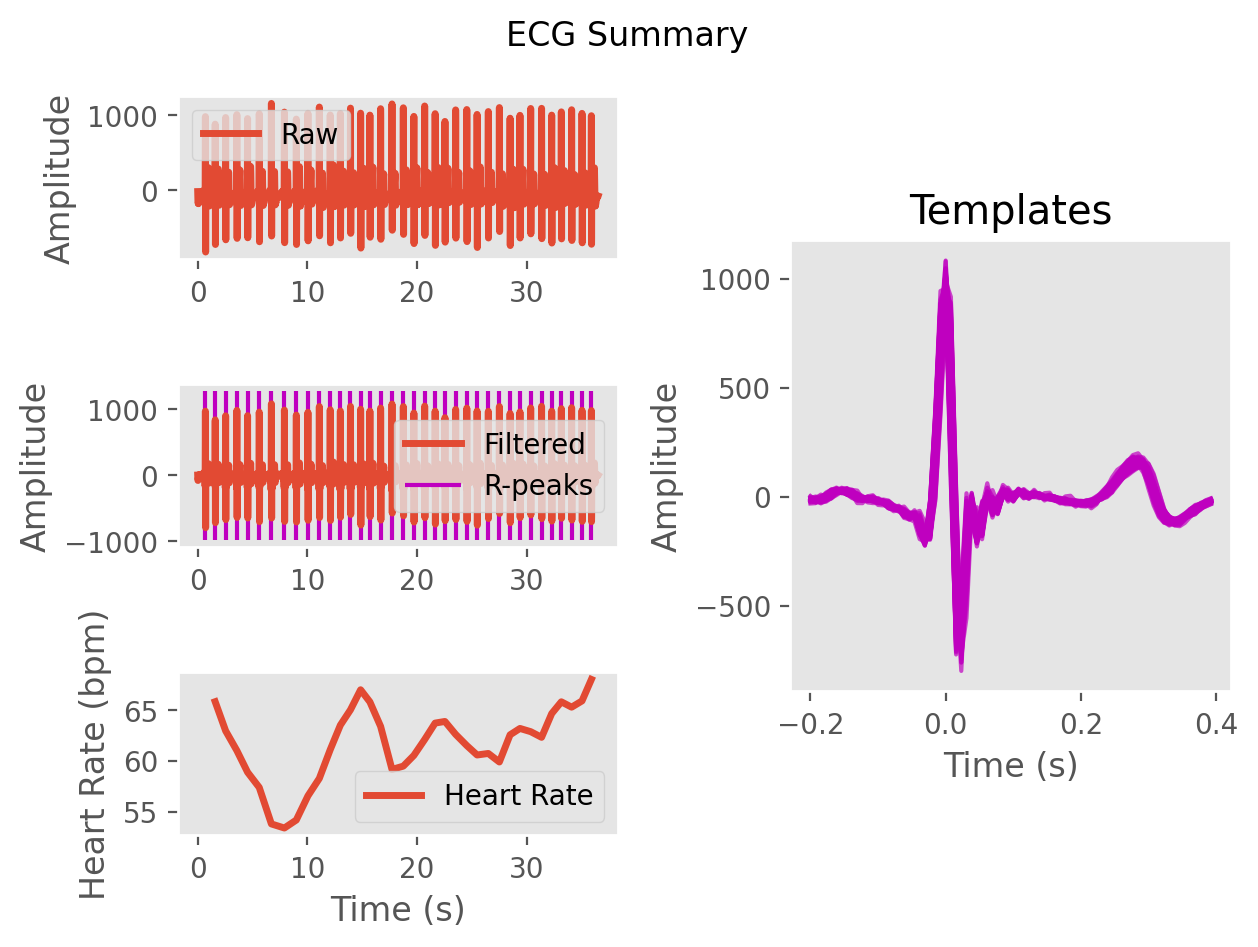

Data behind this chart, as committed beside it:
ECG, -0.9059984728745967, -50.95251618131859, -75.20451936459813, -82.95584793338207, -82.05574118131103, -67.22249979593128, -50.15240138221423, -43.75082267259518, -40.45669930134988, -35.4737425142322, -30.318770859353634, -19.64974874193975, -7.3425955524532895, -4.020427883365432, -4.480471430572791, -1.9107602554978236, -0.40946521937755165, 1.6877226103268832, 6.639742032429246, 6.429785965435672, -0.17331133187392211, -5.171898666587724, -5.805722499622307
Time (s), 0.0, 0.007692, 0.01538, 0.02308, 0.03077, 0.03846, 0.04615, 0.05385, 0.06154, 0.06923, 0.07692, 0.08462, 0.09231, 0.1, 0.1077, 0.1154, 0.1231, 0.1308, 0.1385, 0.1462, 0.1538, 0.1615, 0.1692
Rpeaks, 91, 207, 331, 464, 591, 729, 873, 1027, 1168, 1306, 1441, 1570, 1690, 1810, 1930, 2040, 2167, 2302, 2436, 2561, 2689, 2813, 2929
IBI Series, 116.0, 124.0, 133.0, 127.0, 138.0, 144.0, 154.0, 141.0, 138.0, 135.0, 129.0, 120.0, 120.0, 120.0, 110.0, 127.0, 135.0, 134.0, 125.0, 128.0, 124.0, 116.0, 127.0
Heart Rate, 1.592, 2.546, 3.569, 4.546, 5.608, 6.715, 7.9, 8.985, 10.05, 11.08, 12.08, 13.0, 13.92, 14.85, 15.69, 16.67, 17.71, 18.74, 19.7, 20.68, 21.64, 22.53, 23.51
